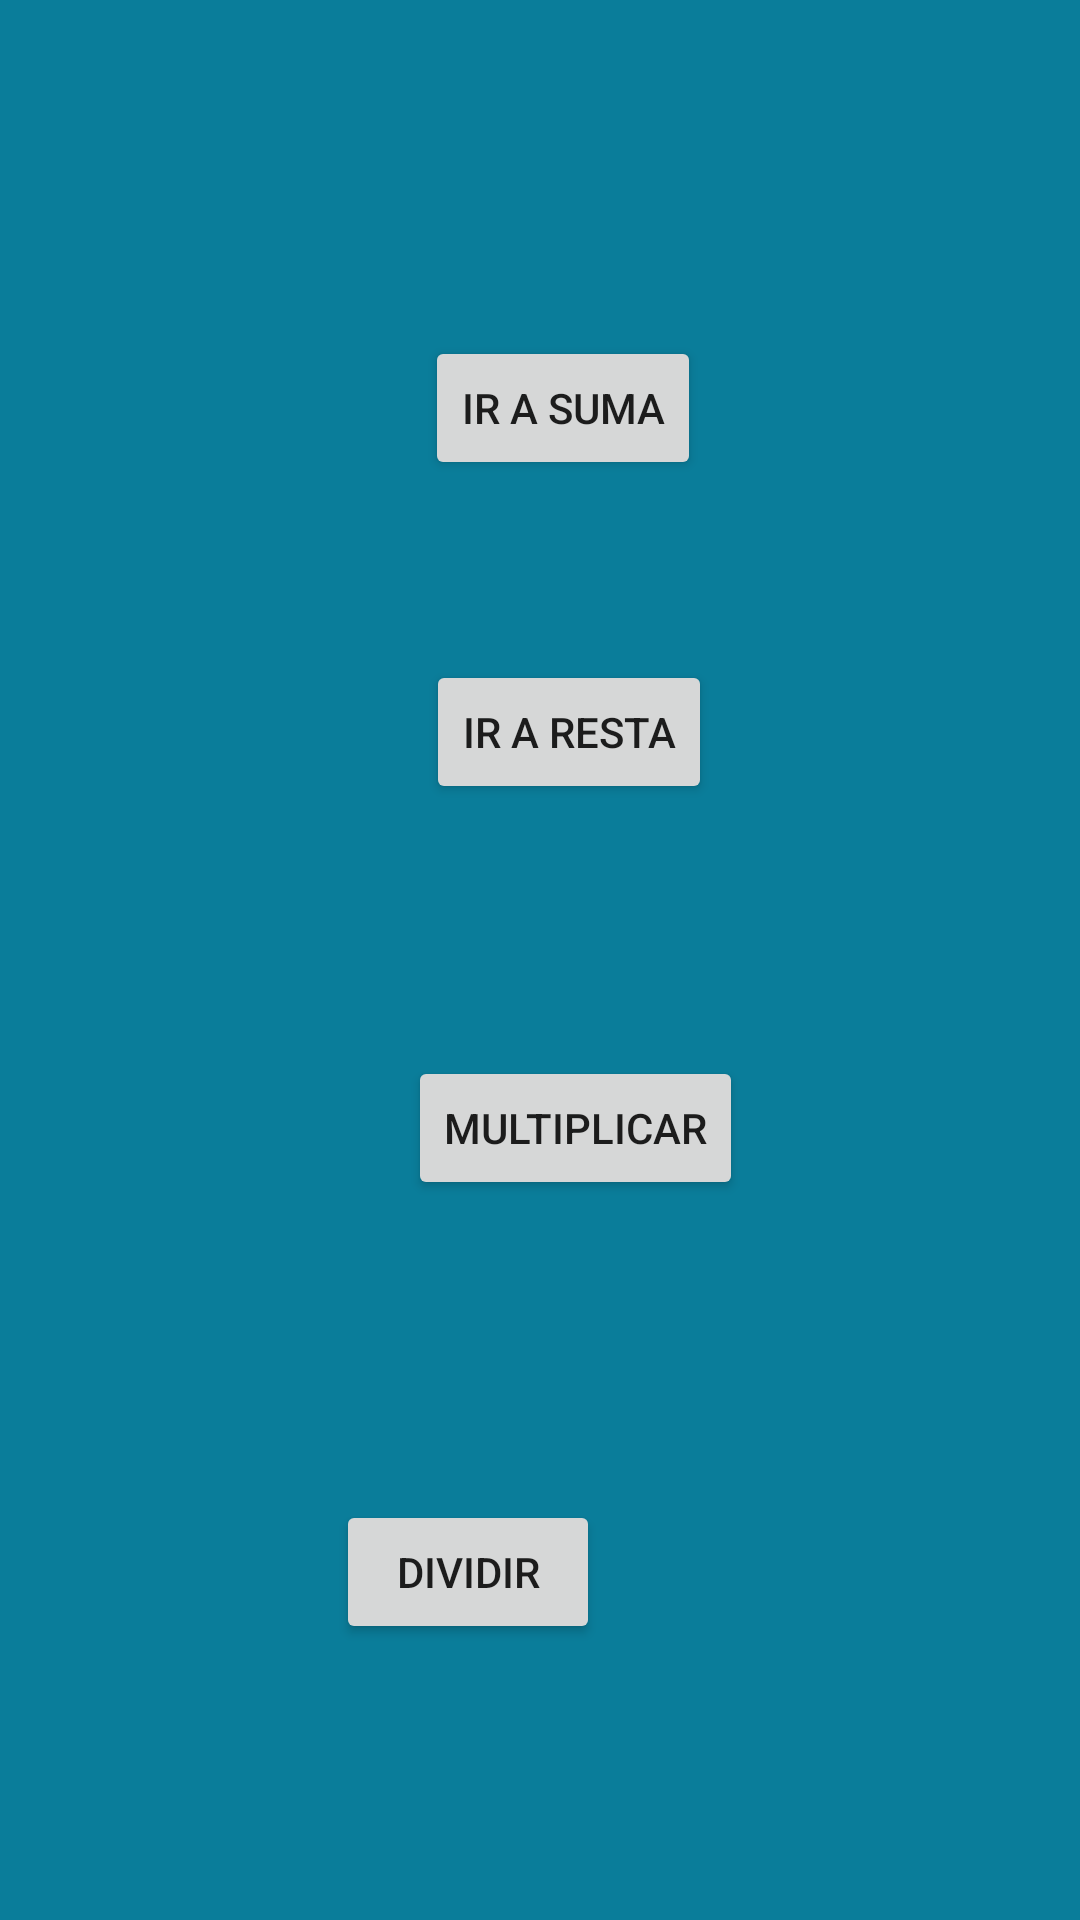

The Android layout XML behind this screen, and the referenced resources:
<!-- AndroidManifest.xml: application theme Theme.P47S212022DSE -->
<!-- res/layout/activity_main.xml -->
<?xml version="1.0" encoding="utf-8"?>
<androidx.constraintlayout.widget.ConstraintLayout xmlns:android="http://schemas.android.com/apk/res/android"
    xmlns:app="http://schemas.android.com/apk/res-auto"
    xmlns:tools="http://schemas.android.com/tools"
    android:layout_width="match_parent"
    android:layout_height="match_parent"
    android:background="#0A7D9A"
    tools:context=".MainActivity">

    <Button
        android:id="@+id/btnmsuma"
        android:layout_width="wrap_content"
        android:layout_height="wrap_content"
        android:layout_marginTop="112dp"
        android:text="@string/suma"
        app:layout_constraintEnd_toEndOf="parent"
        app:layout_constraintHorizontal_bias="0.528"
        app:layout_constraintStart_toStartOf="parent"
        app:layout_constraintTop_toTopOf="parent" />

    <Button
        android:id="@+id/btnmresta"
        android:layout_width="wrap_content"
        android:layout_height="wrap_content"
        android:layout_marginTop="60dp"
        android:text="@string/resta"
        app:layout_constraintEnd_toEndOf="parent"
        app:layout_constraintHorizontal_bias="0.537"
        app:layout_constraintStart_toStartOf="parent"
        app:layout_constraintTop_toBottomOf="@+id/btnmsuma" />

    <Button
        android:id="@+id/btndiv"
        android:layout_width="wrap_content"
        android:layout_height="wrap_content"
        android:layout_marginTop="100dp"
        android:layout_marginEnd="160dp"
        android:text="@string/division"
        app:layout_constraintEnd_toEndOf="parent"
        app:layout_constraintTop_toBottomOf="@+id/btnmulti" />

    <Button
        android:id="@+id/btnmulti"
        android:layout_width="wrap_content"
        android:layout_height="wrap_content"
        android:layout_marginStart="136dp"
        android:layout_marginTop="84dp"
        android:text="@string/multi"
        app:layout_constraintStart_toStartOf="parent"
        app:layout_constraintTop_toBottomOf="@+id/btnmresta" />

</androidx.constraintlayout.widget.ConstraintLayout>
<!-- resources referenced by this layout -->
<resources>
  <string name="division">Dividir</string>
  <string name="multi">Multiplicar</string>
  <string name="resta">Ir a resta</string>
  <string name="suma">Ir a suma</string>
  <style name="Theme.P47S212022DSE" parent="Theme.MaterialComponents.DayNight.DarkActionBar">
          
          <item name="colorPrimary">@color/purple_500</item>
          <item name="colorPrimaryVariant">@color/purple_700</item>
          <item name="colorOnPrimary">@color/white</item>
          
          <item name="colorSecondary">@color/teal_200</item>
          <item name="colorSecondaryVariant">@color/teal_700</item>
          <item name="colorOnSecondary">@color/black</item>
          
          <item name="android:statusBarColor" tools:targetApi="l">?attr/colorPrimaryVariant</item>
          
      </style>
  <!-- not gathered from this repository: default colours our renderer supplied (Android Studio template values) -->
  <color name="purple_500">#FF6200EE</color>
  <color name="purple_700">#FF3700B3</color>
  <color name="teal_200">#FF03DAC5</color>
  <color name="teal_700">#FF018786</color>
  <color name="black">#FF000000</color>
  <color name="white">#FFFFFFFF</color>
</resources>
